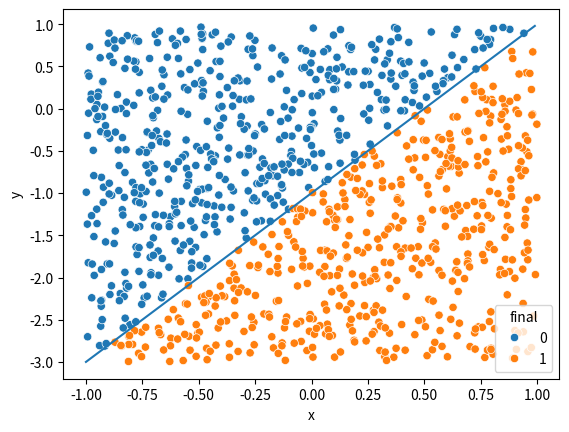

This figure's Python source:
# -*- coding: utf-8 -*-
"""
Created on Sat Nov 24 10:10:51 2018

[redacted]
"""
# 함수의 넓이를 수치적으로 구해보자

import numpy as np
import matplotlib.pyplot as plt
import random 
import seaborn as sns
import pandas as pd

xmin = -1
xmax = 1
step = 0.01

x= np.arange(xmin,xmax,step)
func_y = lambda x: x*2-1
y= func_y(x)

ymax = y.max()
ymin = y.min()

# 그리는 범위의 사각형의 넓이는
rect_area = (xmax-xmin) * (ymax-ymin)

# random으로 데이터를 뿌려서 넓이를 구해보자
iteration = 1000

plt.plot(x,y)
results = []
rnd_xs = []
rnd_ys = []
for i in range(iteration):
    rnd = random.random()
    rnd_x = (xmax-xmin)*rnd + xmin
    rnd = random.random()
    rnd_y = (ymax-ymin)*rnd + ymin
    true_y = func_y(rnd_x)
    result = 1 if rnd_y<=true_y else 0
    results.append(result)
    rnd_xs.append(rnd_x)
    rnd_ys.append(rnd_y)

results_df = pd.DataFrame({'x':rnd_xs, 'y':rnd_ys, 'final':results})
sns.scatterplot(x='x', y='y', hue='final', data=results_df )

# 최종 넓이 계산 (근사치)
count_yes = results_df.query("final==1").final.count()
count_all = results_df.final.count()
estimate = count_yes/count_all * rect_area
print(estimate)






